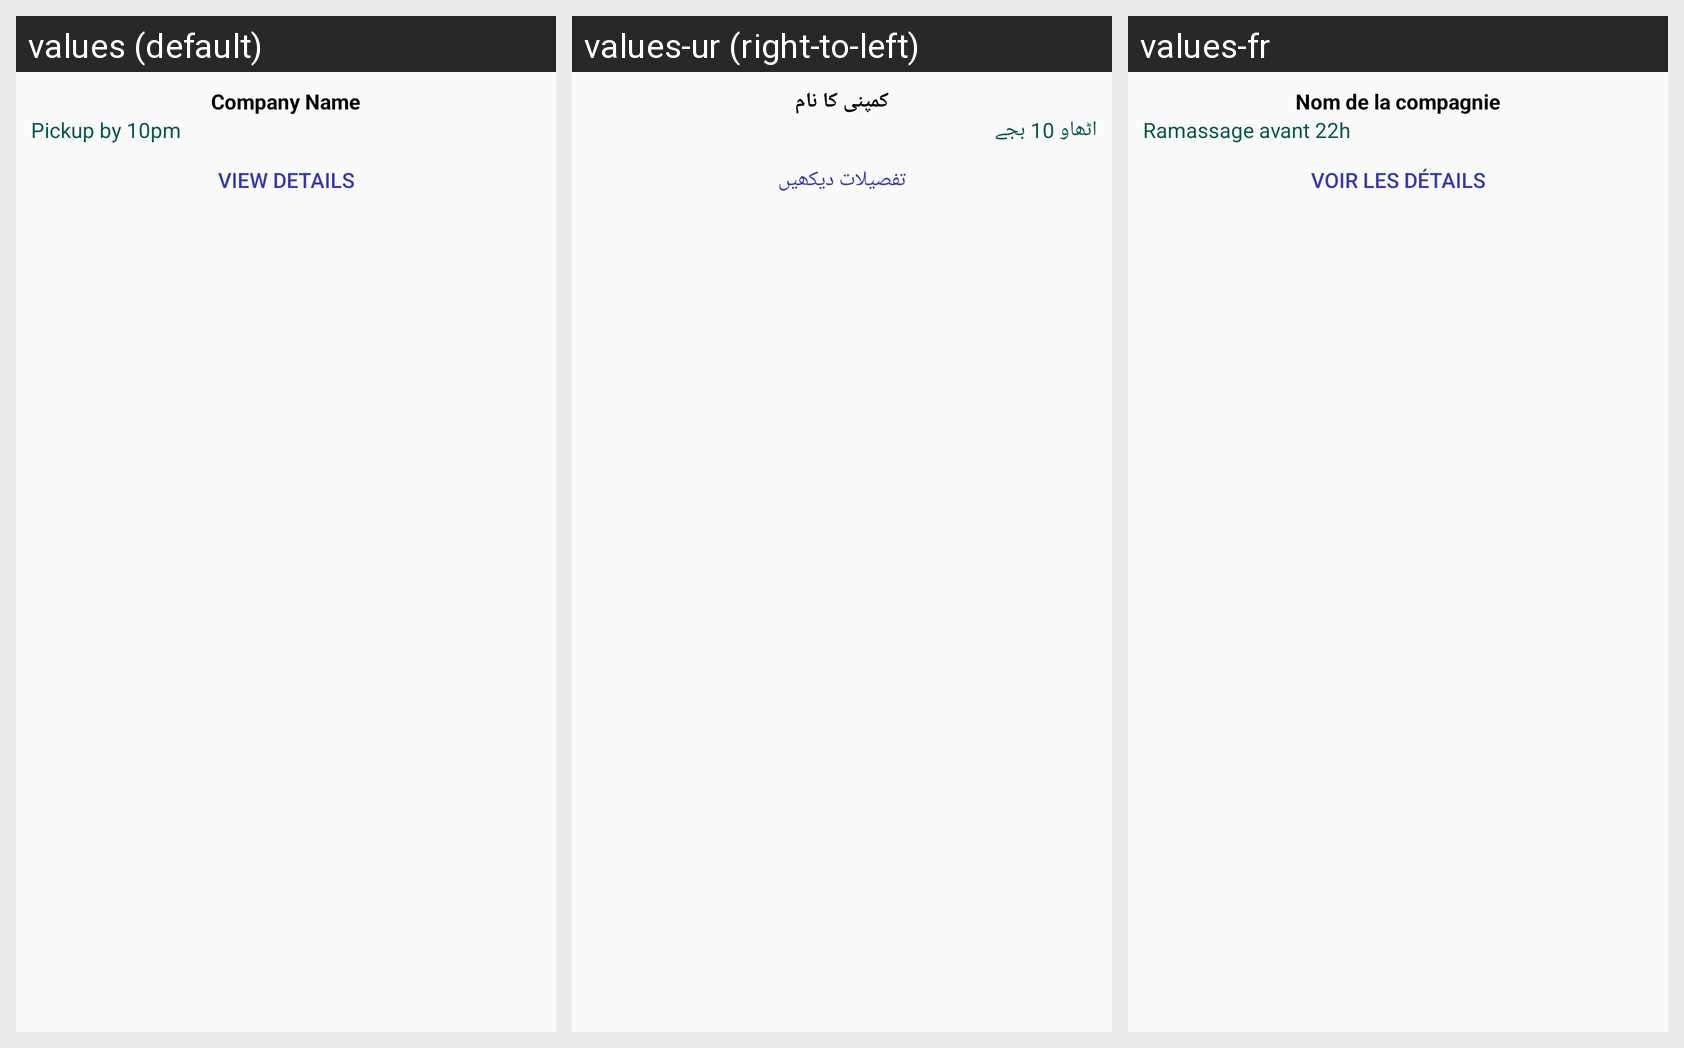

Translations of the strings shown on this Android screen, per locale in the grid:
Android screen res/layout/custom_map_info.xml rendered under 3 locales, left to right: values (default), values-ur (right-to-left), values-fr. Device: Nexus 5 (rendered at 1080×1920; each locale shown at half size, 540×960, under a caption strip naming it); theme AppTheme.
Strings drawn on this screen, with the default value and each locale's value (text and hints the layout hard-codes, and strings that could not be matched under every locale, appear in the picture but are not listed):

company_name
  values: Company Name
  values-ur: کمپنی کا نام
  values-fr: Nom de la compagnie

pickup_by_10pm
  values: Pickup by 10pm
  values-ur: اٹھاو 10 بجے
  values-fr: Ramassage avant 22h

view_details
  values: View Details
  values-ur: تفصیلات دیکھیں
  values-fr: Voir les détails
